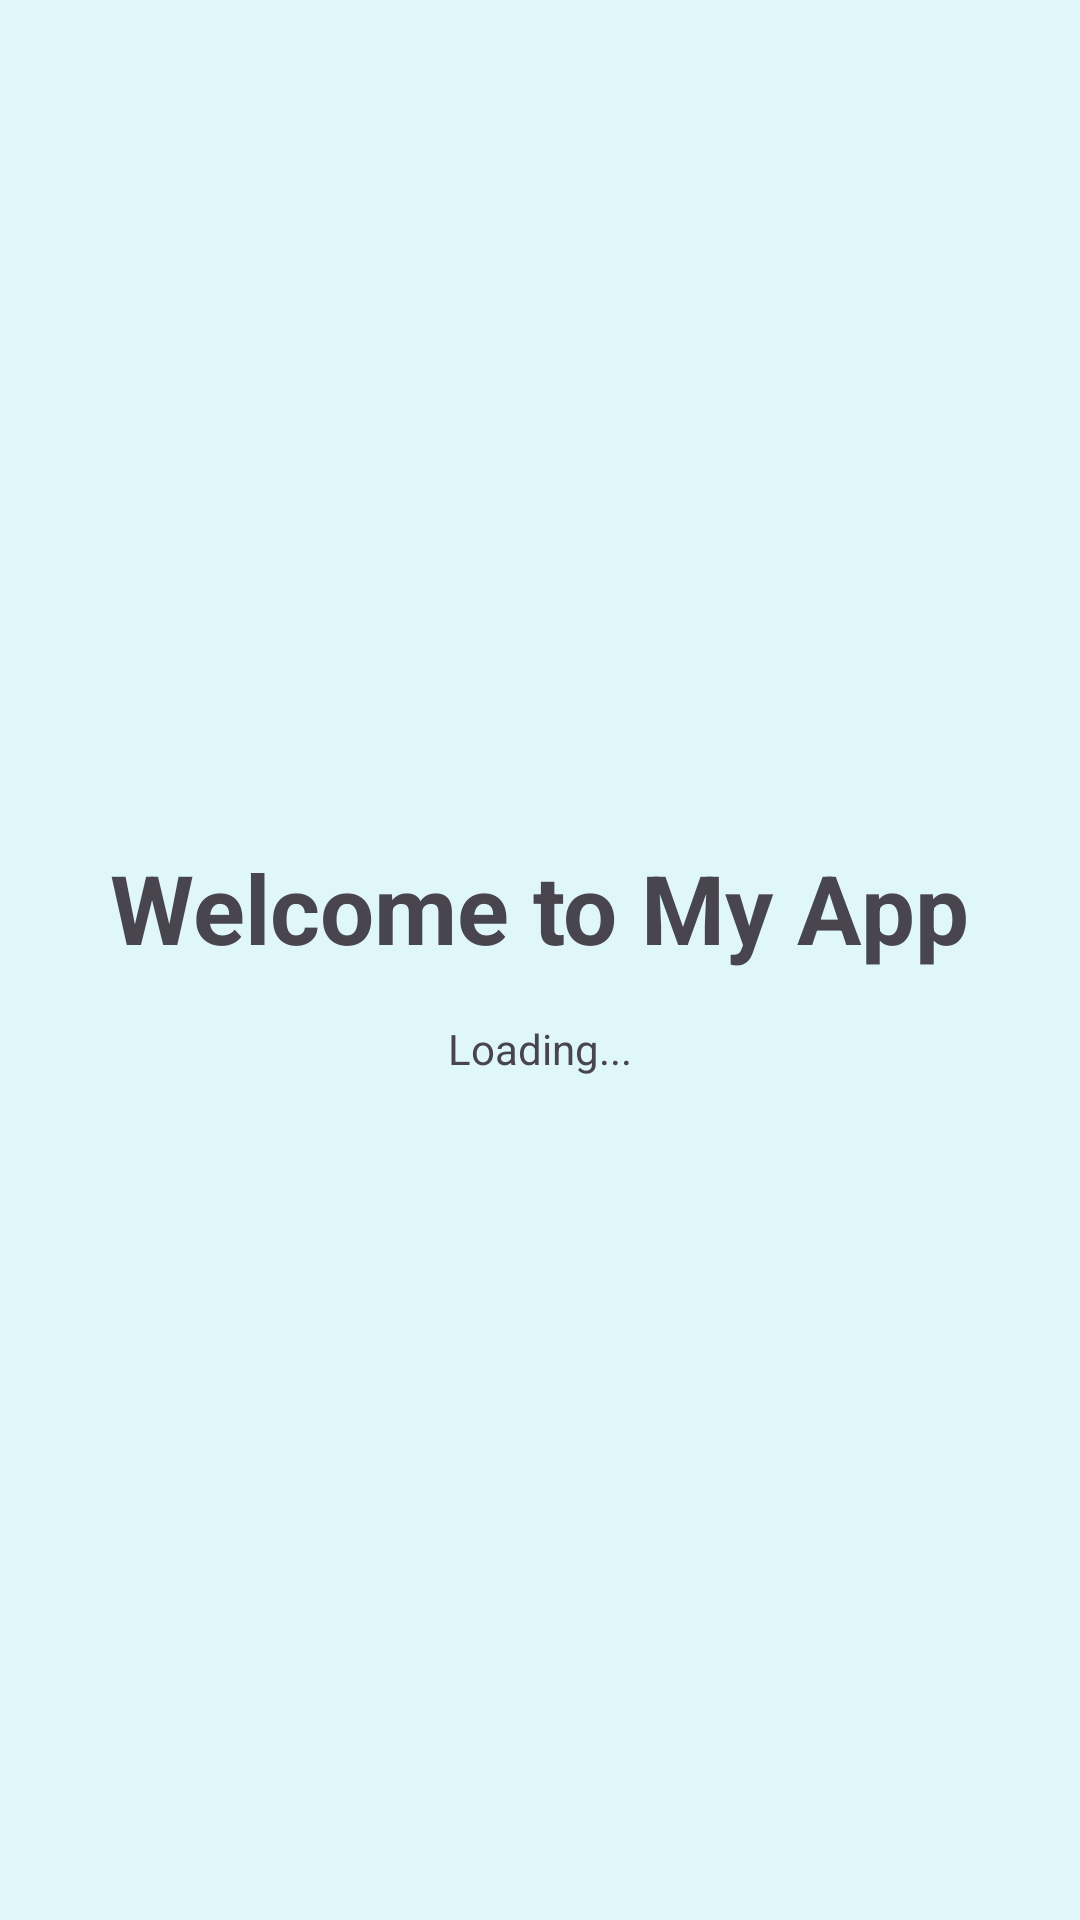

This screen was rendered from an Android layout file. Write that file and the resources it references.
<!-- AndroidManifest.xml: application theme Theme.ICT602 -->
<!-- res/layout/activity_splash.xml -->
<?xml version="1.0" encoding="utf-8"?>
<LinearLayout xmlns:android="http://schemas.android.com/apk/res/android"
    android:layout_width="match_parent"
    android:layout_height="match_parent"
    android:gravity="center"
    android:orientation="vertical"
    android:background="#E0F7FA">

    <TextView
        android:layout_width="wrap_content"
        android:layout_height="wrap_content"
        android:text="Welcome to My App"
        android:textSize="32sp"
        android:textStyle="bold" />

    <TextView
        android:layout_width="wrap_content"
        android:layout_height="wrap_content"
        android:text="Loading..."
        android:layout_marginTop="16dp"/>

</LinearLayout>
<!-- resources referenced by this layout -->
<resources>
  <style name="Theme.ICT602" parent="Base.Theme.ICT602" />
  <style name="Base.Theme.ICT602" parent="Theme.Material3.DayNight.NoActionBar">
          
          
      </style>
</resources>
